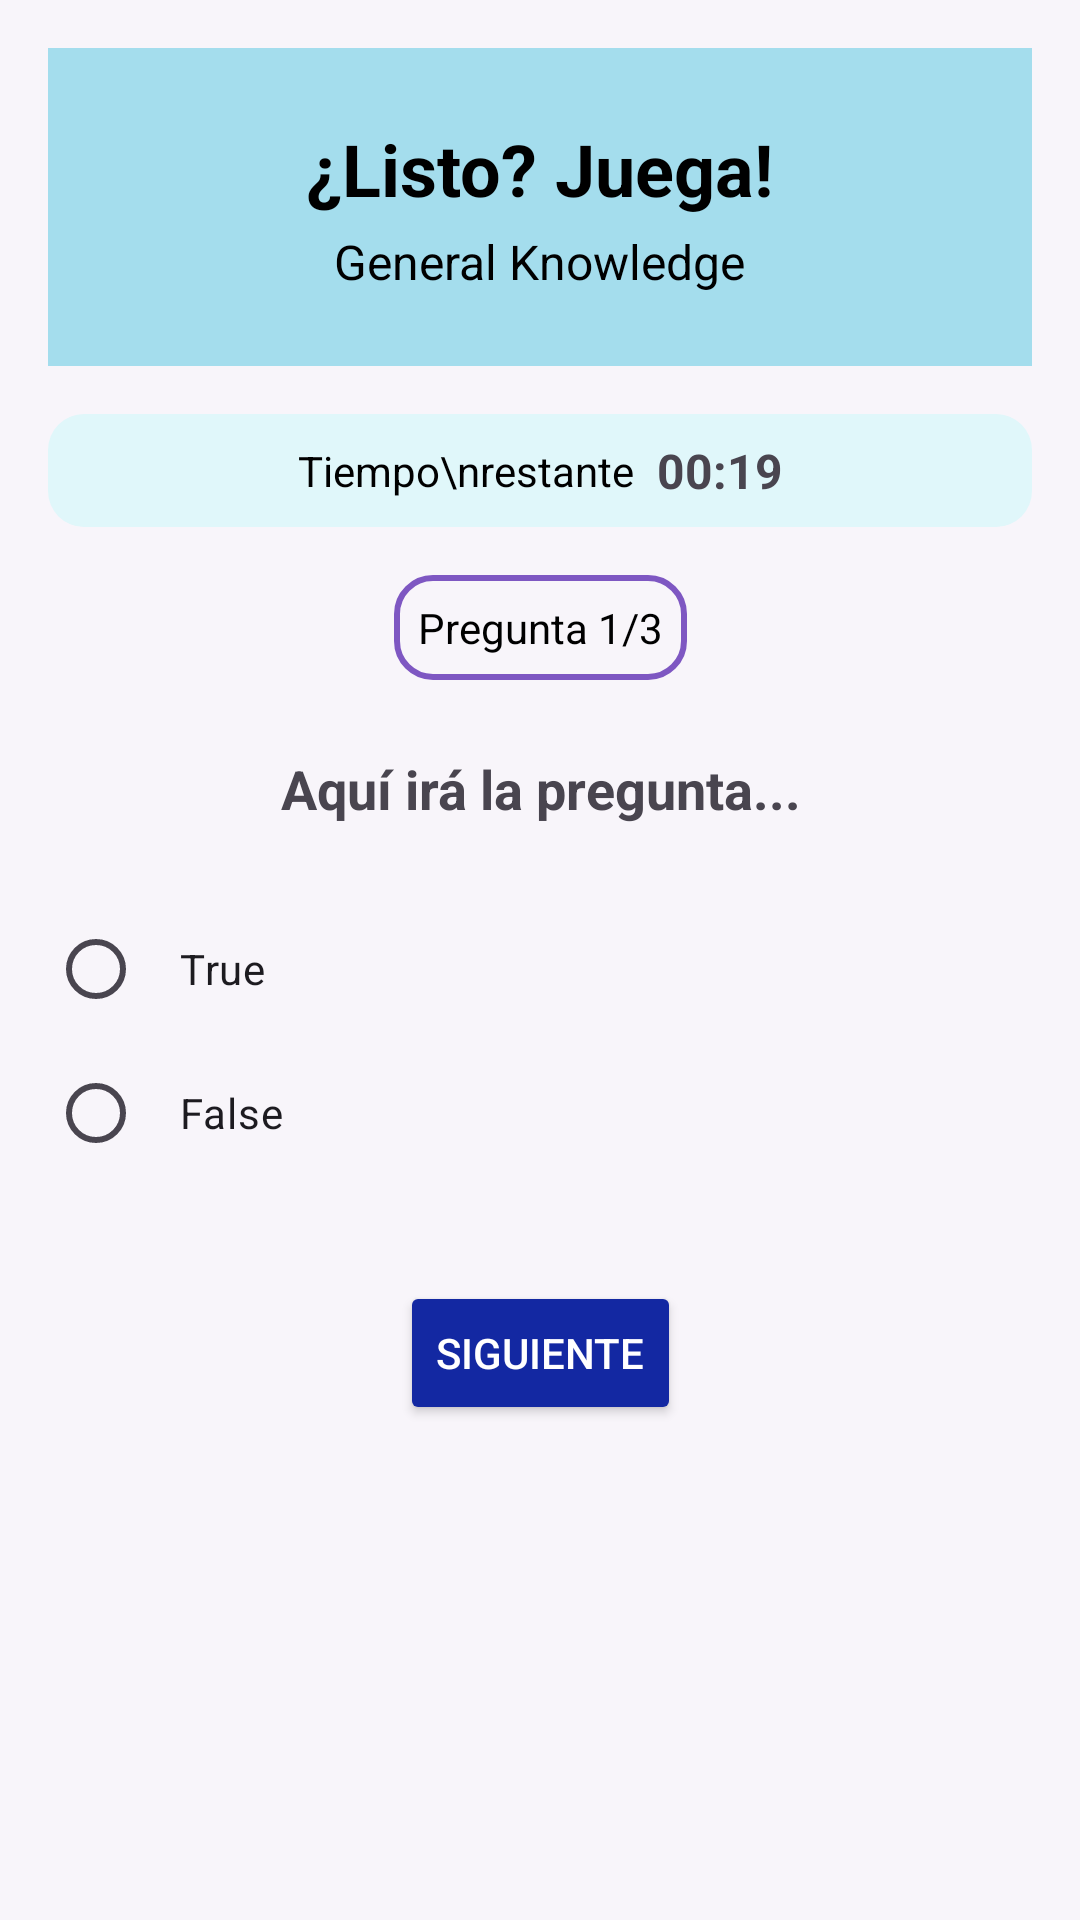

Here is an Android app screen rendered from its layout file. Give the layout XML and the strings, colors and styles it references.
<!-- AndroidManifest.xml: application theme Theme.Teletrivia -->
<!-- res/layout/activity_teletrivia.xml -->
<?xml version="1.0" encoding="utf-8"?>
<androidx.constraintlayout.widget.ConstraintLayout
    xmlns:android="http://schemas.android.com/apk/res/android"
    xmlns:app="http://schemas.android.com/apk/res-auto"
    android:layout_width="match_parent"
    android:layout_height="match_parent"
    android:background="#F8F5FA"
    android:padding="16dp">

    
    <LinearLayout
        android:id="@+id/llTitulo"
        android:layout_width="0dp"
        android:layout_height="wrap_content"
        android:background="@color/colorCeleste"
        android:orientation="vertical"
        android:gravity="center"
        android:padding="24dp"
        app:layout_constraintTop_toTopOf="parent"
        app:layout_constraintStart_toStartOf="parent"
        app:layout_constraintEnd_toEndOf="parent">

        <TextView
            android:id="@+id/tvTitulo"
            android:layout_width="wrap_content"
            android:layout_height="wrap_content"
            android:text="¿Listo? Juega!"
            android:textSize="24sp"
            android:textStyle="bold"
            android:textColor="@android:color/black"/>

        <TextView
            android:id="@+id/tvCategoria"
            android:layout_width="wrap_content"
            android:layout_height="wrap_content"
            android:text="General Knowledge"
            android:textSize="16sp"
            android:textColor="@android:color/black"
            android:layout_marginTop="4dp"/>
    </LinearLayout>

    
    <LinearLayout
        android:id="@+id/llTiempo"
        android:layout_width="0dp"
        android:layout_height="wrap_content"
        android:layout_marginTop="16dp"
        android:padding="8dp"
        android:background="@drawable/rounded_background_light"
        android:orientation="horizontal"
        android:gravity="center"
        app:layout_constraintTop_toBottomOf="@id/llTitulo"
        app:layout_constraintStart_toStartOf="parent"
        app:layout_constraintEnd_toEndOf="parent">

        <TextView
            android:id="@+id/tvTiempoTexto"
            android:layout_width="wrap_content"
            android:layout_height="wrap_content"
            android:text="Tiempo\nrestante"
            android:gravity="center"
            android:textColor="@android:color/black"
            android:textSize="14sp"/>

        <TextView
            android:id="@+id/tvContador"
            android:layout_width="wrap_content"
            android:layout_height="wrap_content"
            android:layout_marginStart="8dp"
            android:text="00:19"
            android:textSize="16sp"
            android:textStyle="bold"
            android:gravity="center"/>
    </LinearLayout>

    
    <TextView
        android:id="@+id/tvPreguntaNumero"
        android:layout_width="wrap_content"
        android:layout_height="wrap_content"
        android:text="Pregunta 1/3"
        android:layout_marginTop="16dp"
        android:padding="8dp"
        android:background="@drawable/rounded_border_purple"
        android:textColor="@android:color/black"
        app:layout_constraintTop_toBottomOf="@id/llTiempo"
        app:layout_constraintStart_toStartOf="parent"
        app:layout_constraintEnd_toEndOf="parent"/>

    
    <TextView
        android:id="@+id/tvPreguntaTexto"
        android:layout_width="0dp"
        android:layout_height="wrap_content"
        android:layout_marginTop="24dp"
        android:text="Aquí irá la pregunta..."
        android:textAlignment="center"
        android:gravity="center"
        android:textSize="18sp"
        android:textStyle="bold"
        app:layout_constraintTop_toBottomOf="@id/tvPreguntaNumero"
        app:layout_constraintStart_toStartOf="parent"
        app:layout_constraintEnd_toEndOf="parent"/>

    
    <RadioGroup
        android:id="@+id/rgOpciones"
        android:layout_width="0dp"
        android:layout_height="wrap_content"
        android:layout_marginTop="24dp"
        android:orientation="vertical"
        app:layout_constraintTop_toBottomOf="@id/tvPreguntaTexto"
        app:layout_constraintStart_toStartOf="parent"
        app:layout_constraintEnd_toEndOf="parent">

        <RadioButton
            android:id="@+id/rbTrue"
            android:layout_width="match_parent"
            android:layout_height="wrap_content"
            android:padding="12dp"
            android:text="True"/>

        <RadioButton
            android:id="@+id/rbFalse"
            android:layout_width="match_parent"
            android:layout_height="wrap_content"
            android:padding="12dp"
            android:text="False"/>
    </RadioGroup>

    
    <Button
        android:id="@+id/btnSiguiente"
        android:layout_width="wrap_content"
        android:layout_height="wrap_content"
        android:layout_marginTop="32dp"
        android:text="Siguiente"
        android:backgroundTint="@color/colorBotonPrimario"
        android:textColor="@android:color/white"
        app:layout_constraintTop_toBottomOf="@id/rgOpciones"
        app:layout_constraintStart_toStartOf="parent"
        app:layout_constraintEnd_toEndOf="parent"/>

</androidx.constraintlayout.widget.ConstraintLayout>
<!-- resources referenced by this layout -->
<resources>
  <color name="colorBotonPrimario">#1328A2</color>
  <color name="colorCeleste">#A4DDED</color>
  <!-- drawable rounded_background_light (drawable) -->
  <shape xmlns:android="http://schemas.android.com/apk/res/android" android:shape="rectangle">
      <solid android:color="#E0F7FA"/>
      <corners android:radius="12dp"/>
  </shape>
  <!-- drawable rounded_border_purple (drawable) -->
  <shape xmlns:android="http://schemas.android.com/apk/res/android" android:shape="rectangle">
      <stroke android:width="2dp" android:color="#7E57C2"/>
      <corners android:radius="12dp"/>
      <solid android:color="@android:color/transparent"/>
  </shape>
  <style name="Theme.Teletrivia" parent="Base.Theme.Teletrivia" />
  <style name="Base.Theme.Teletrivia" parent="Theme.Material3.DayNight.NoActionBar">
          
          
      </style>
</resources>
